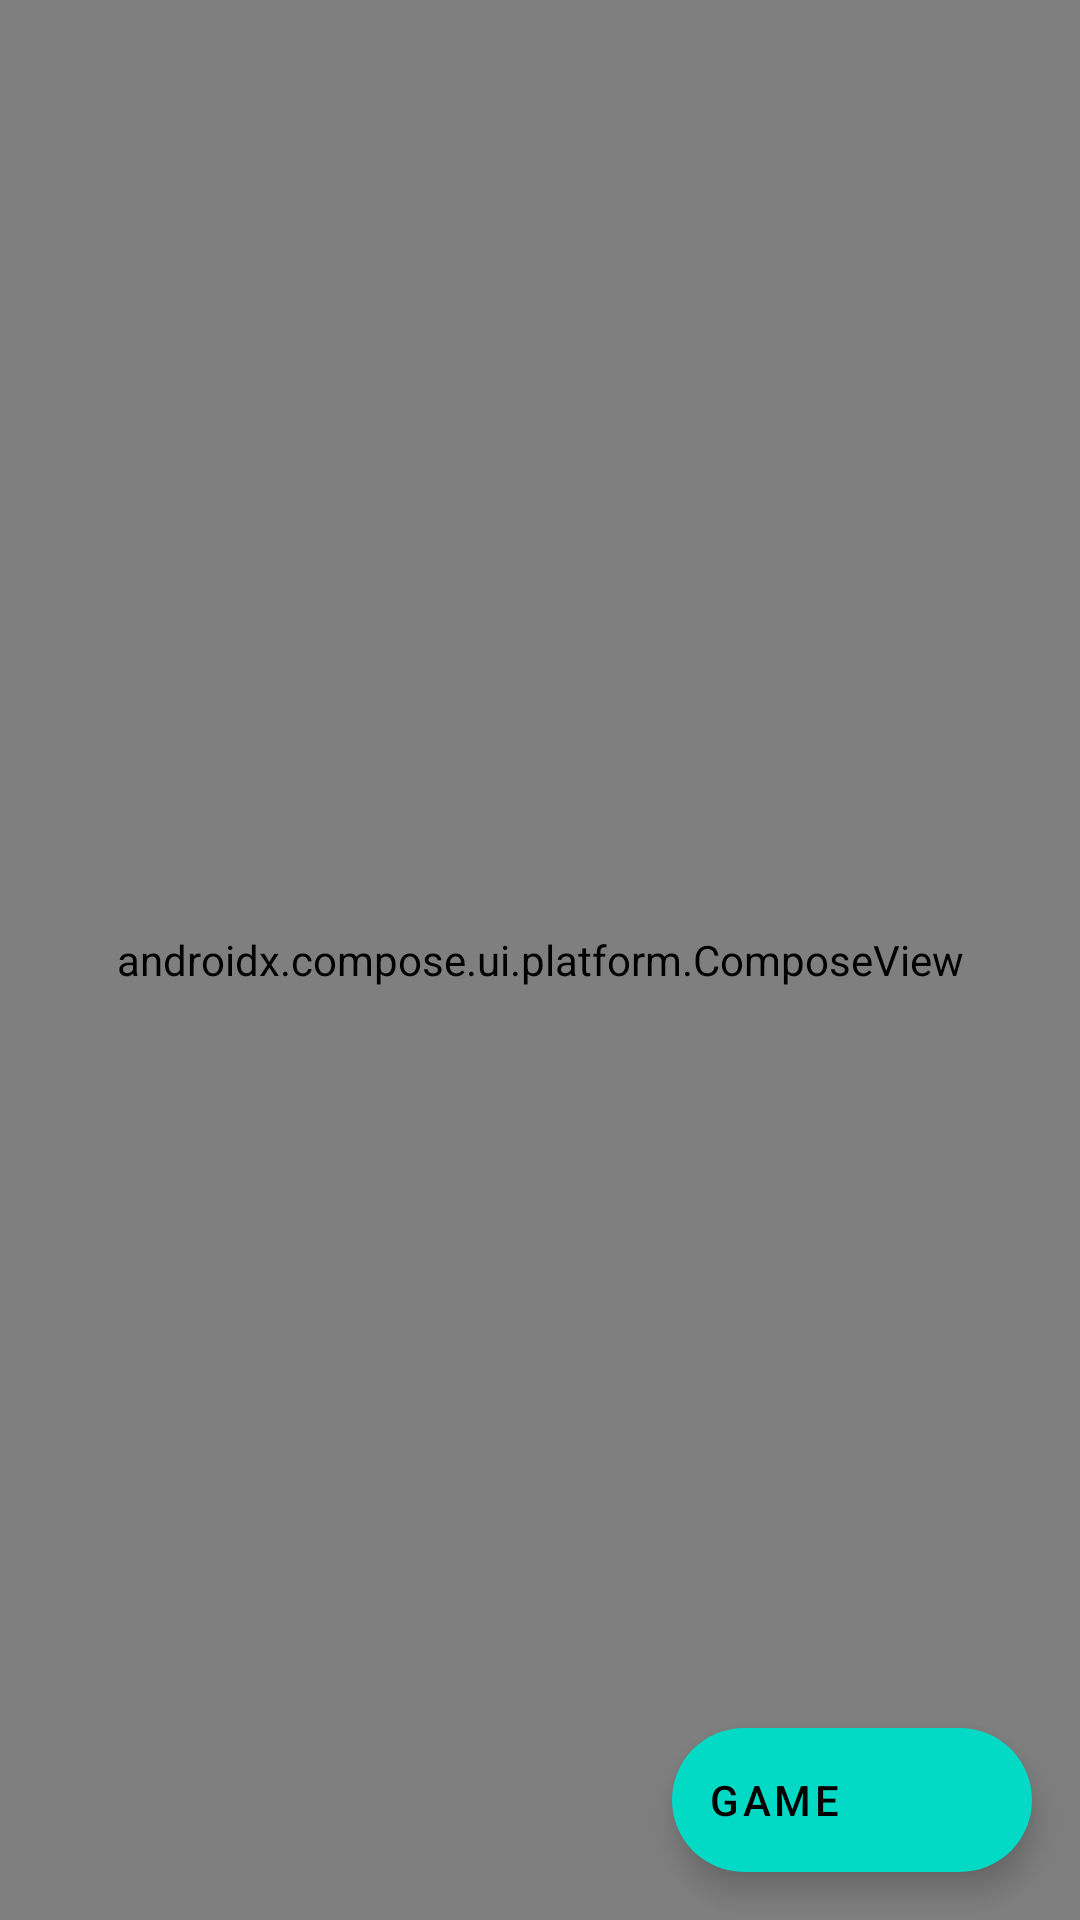

Produce the Android XML layout that renders to this screen, including the resource entries it uses.
<!-- AndroidManifest.xml: application theme Theme.EDealer_Client -->
<!-- res/layout/fragment_game.xml -->
<?xml version="1.0" encoding="utf-8"?>
<androidx.coordinatorlayout.widget.CoordinatorLayout xmlns:android="http://schemas.android.com/apk/res/android"
    xmlns:tools="http://schemas.android.com/tools"
    android:layout_width="match_parent"
    android:layout_height="match_parent"
    xmlns:app="http://schemas.android.com/apk/res-auto"
    tools:context=".game.GameFragment"
    android:layout_above="@id/bottom_nav">

    <androidx.compose.ui.platform.ComposeView
        android:id="@+id/compose_view_game_list"
        android:layout_width="match_parent"
        android:layout_height="match_parent"/>

    <com.google.android.material.floatingactionbutton.ExtendedFloatingActionButton
        android:id="@+id/add_game_fab"
        android:layout_width="wrap_content"
        android:layout_height="wrap_content"
        android:layout_above="@+id/bottom_nav"
        android:layout_alignParentRight="true"
        android:layout_gravity="end|bottom"
        android:layout_marginBottom="16dp"
        android:layout_marginRight="16dp"
        android:contentDescription="@string/extended_fab_content_desc_game"
        android:text="@string/extended_fab_label_game"
        app:icon="@drawable/ic_baseline_add_24"/>

</androidx.coordinatorlayout.widget.CoordinatorLayout>
<!-- resources referenced by this layout -->
<resources>
  <string name="extended_fab_content_desc_game">Add Game</string>
  <string name="extended_fab_label_game">Game</string>
  <style name="Theme.EDealer_Client" parent="Theme.MaterialComponents.DayNight.DarkActionBar">
          
          <item name="colorPrimary">@color/blue</item>
          <item name="colorPrimaryVariant">@color/purple_700</item>
          <item name="colorOnPrimary">@color/white</item>
          
          <item name="colorSecondary">@color/teal_200</item>
          <item name="colorSecondaryVariant">@color/teal_700</item>
          <item name="colorOnSecondary">@color/black</item>
          
          <item name="android:statusBarColor" tools:targetApi="l">?attr/colorPrimaryVariant</item>
          
      </style>
  <!-- not gathered from this repository: default colours our renderer supplied (Android Studio template values) -->
  <color name="purple_700">#FF3700B3</color>
  <color name="teal_200">#FF03DAC5</color>
  <color name="teal_700">#FF018786</color>
  <color name="black">#FF000000</color>
  <color name="white">#FFFFFFFF</color>
</resources>
